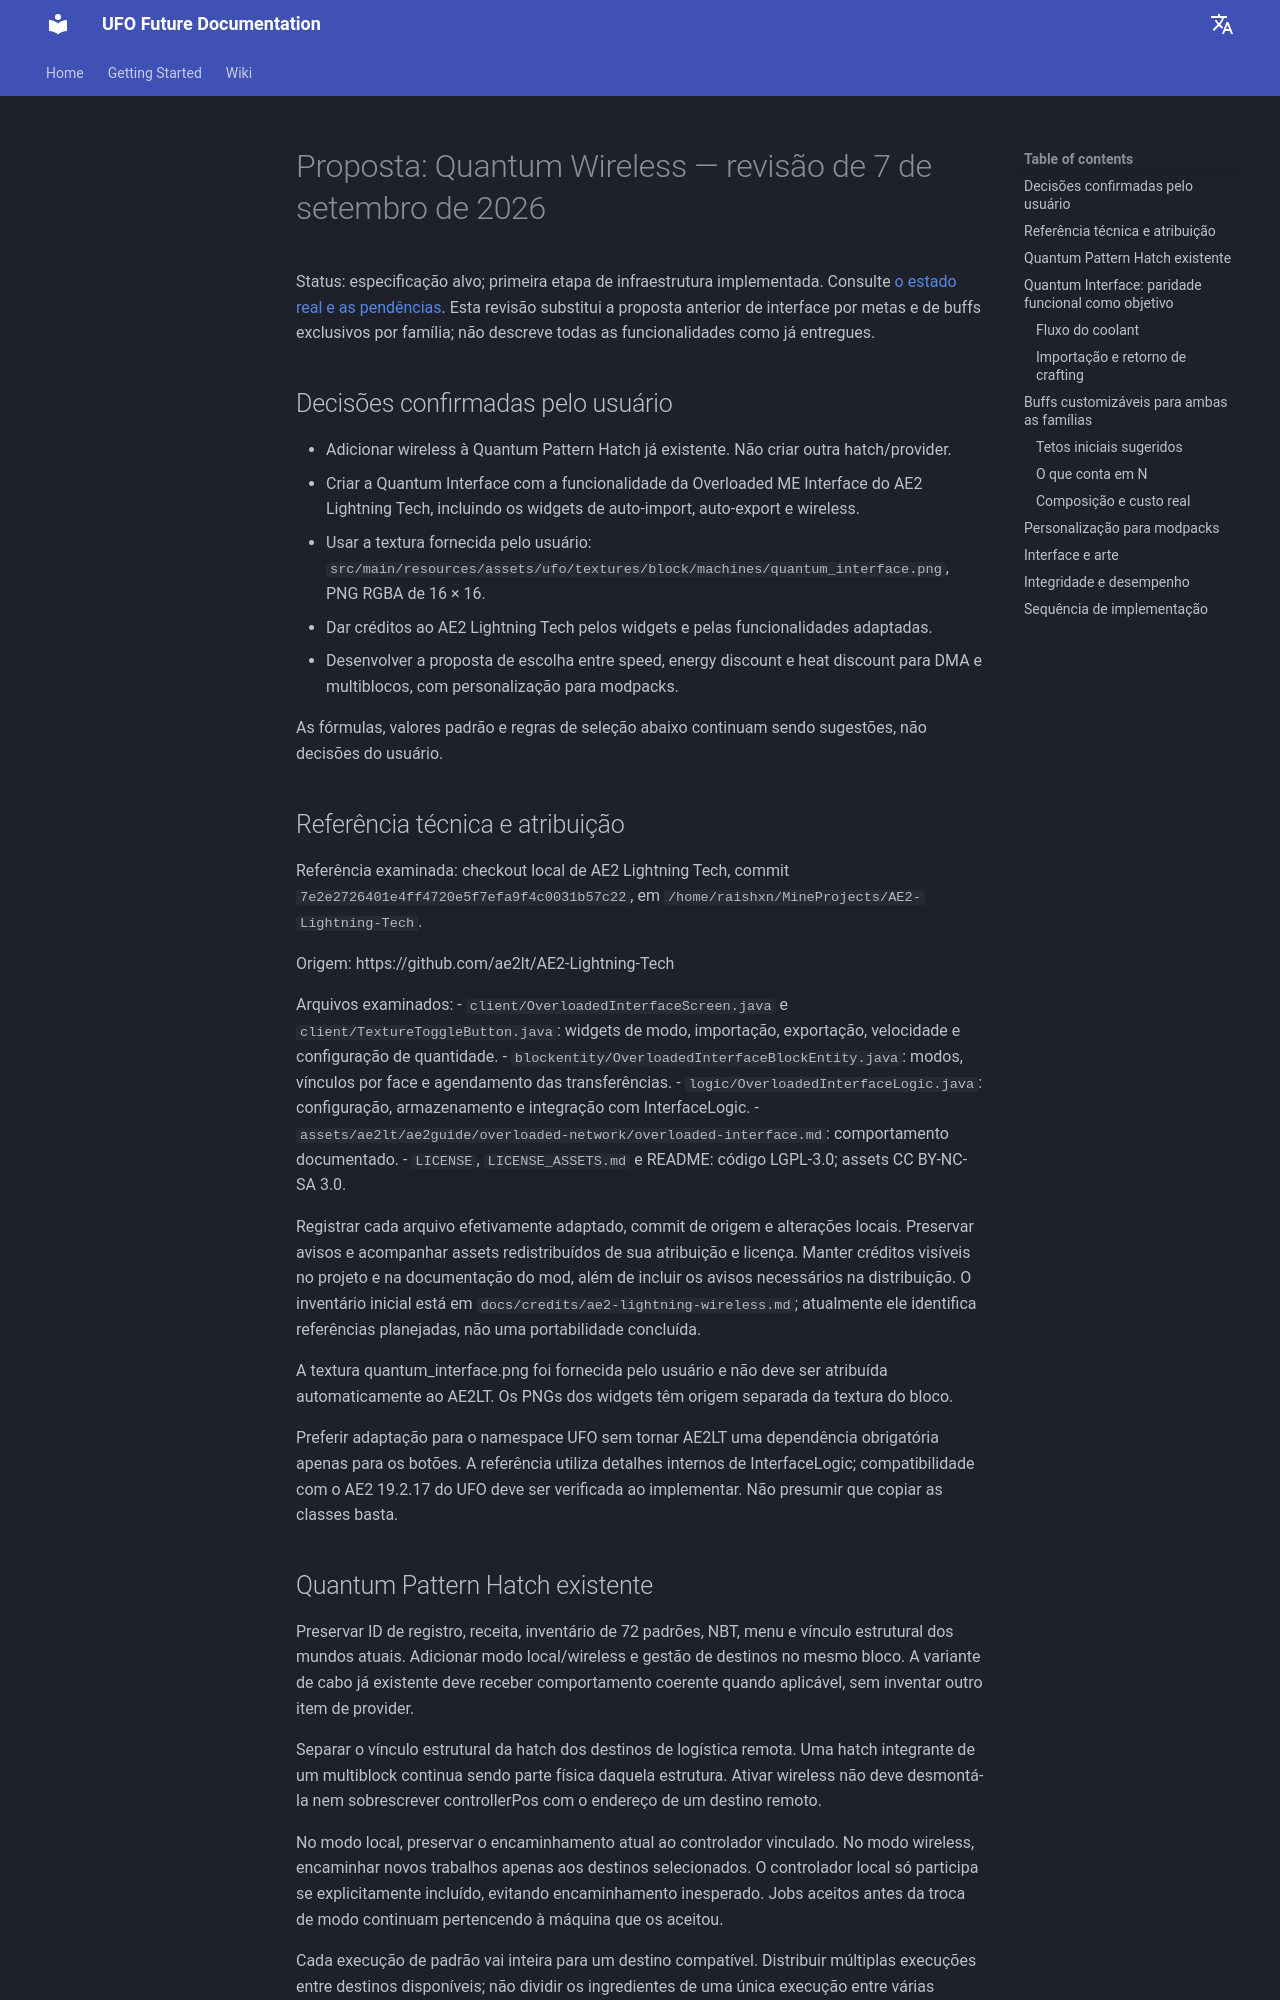

repository: Raishxn/UFO-Future-1.21.1 · page: quantum-wireless-proposal/index.html · generator: mkdocs

# Proposta: Quantum Wireless — revisão de 7 de setembro de 2026

Status: especificação alvo; primeira etapa de infraestrutura implementada. Consulte [o estado real e as pendências](quantum-wireless-implementation.md). Esta revisão substitui a proposta anterior de interface por metas e de buffs exclusivos por família; não descreve todas as funcionalidades como já entregues.

## Decisões confirmadas pelo usuário

- Adicionar wireless à Quantum Pattern Hatch já existente. Não criar outra hatch/provider.
- Criar a Quantum Interface com a funcionalidade da Overloaded ME Interface do AE2 Lightning Tech, incluindo os widgets de auto-import, auto-export e wireless.
- Usar a textura fornecida pelo usuário: `src/main/resources/assets/ufo/textures/block/machines/quantum_interface.png`, PNG RGBA de 16 × 16.
- Dar créditos ao AE2 Lightning Tech pelos widgets e pelas funcionalidades adaptadas.
- Desenvolver a proposta de escolha entre speed, energy discount e heat discount para DMA e multiblocos, com personalização para modpacks.

As fórmulas, valores padrão e regras de seleção abaixo continuam sendo sugestões, não decisões do usuário.

## Referência técnica e atribuição

Referência examinada: checkout local de AE2 Lightning Tech, commit `7e2e2726401e4ff4720e5f7efa9f4c0031b57c22`, em `/home/raishxn/MineProjects/AE2-Lightning-Tech`.

Origem: https://github.com/ae2lt/AE2-Lightning-Tech

Arquivos examinados:
- `client/OverloadedInterfaceScreen.java` e `client/TextureToggleButton.java`: widgets de modo, importação, exportação, velocidade e configuração de quantidade.
- `blockentity/OverloadedInterfaceBlockEntity.java`: modos, vínculos por face e agendamento das transferências.
- `logic/OverloadedInterfaceLogic.java`: configuração, armazenamento e integração com InterfaceLogic.
- `assets/ae2lt/ae2guide/overloaded-network/overloaded-interface.md`: comportamento documentado.
- `LICENSE`, `LICENSE_ASSETS.md` e README: código LGPL-3.0; assets CC BY-NC-SA 3.0.

Registrar cada arquivo efetivamente adaptado, commit de origem e alterações locais. Preservar avisos e acompanhar assets redistribuídos de sua atribuição e licença. Manter créditos visíveis no projeto e na documentação do mod, além de incluir os avisos necessários na distribuição. O inventário inicial está em `docs/credits/ae2-lightning-wireless.md`; atualmente ele identifica referências planejadas, não uma portabilidade concluída.

A textura quantum_interface.png foi fornecida pelo usuário e não deve ser atribuída automaticamente ao AE2LT. Os PNGs dos widgets têm origem separada da textura do bloco.

Preferir adaptação para o namespace UFO sem tornar AE2LT uma dependência obrigatória apenas para os botões. A referência utiliza detalhes internos de InterfaceLogic; compatibilidade com o AE2 19.2.17 do UFO deve ser verificada ao implementar. Não presumir que copiar as classes basta.
